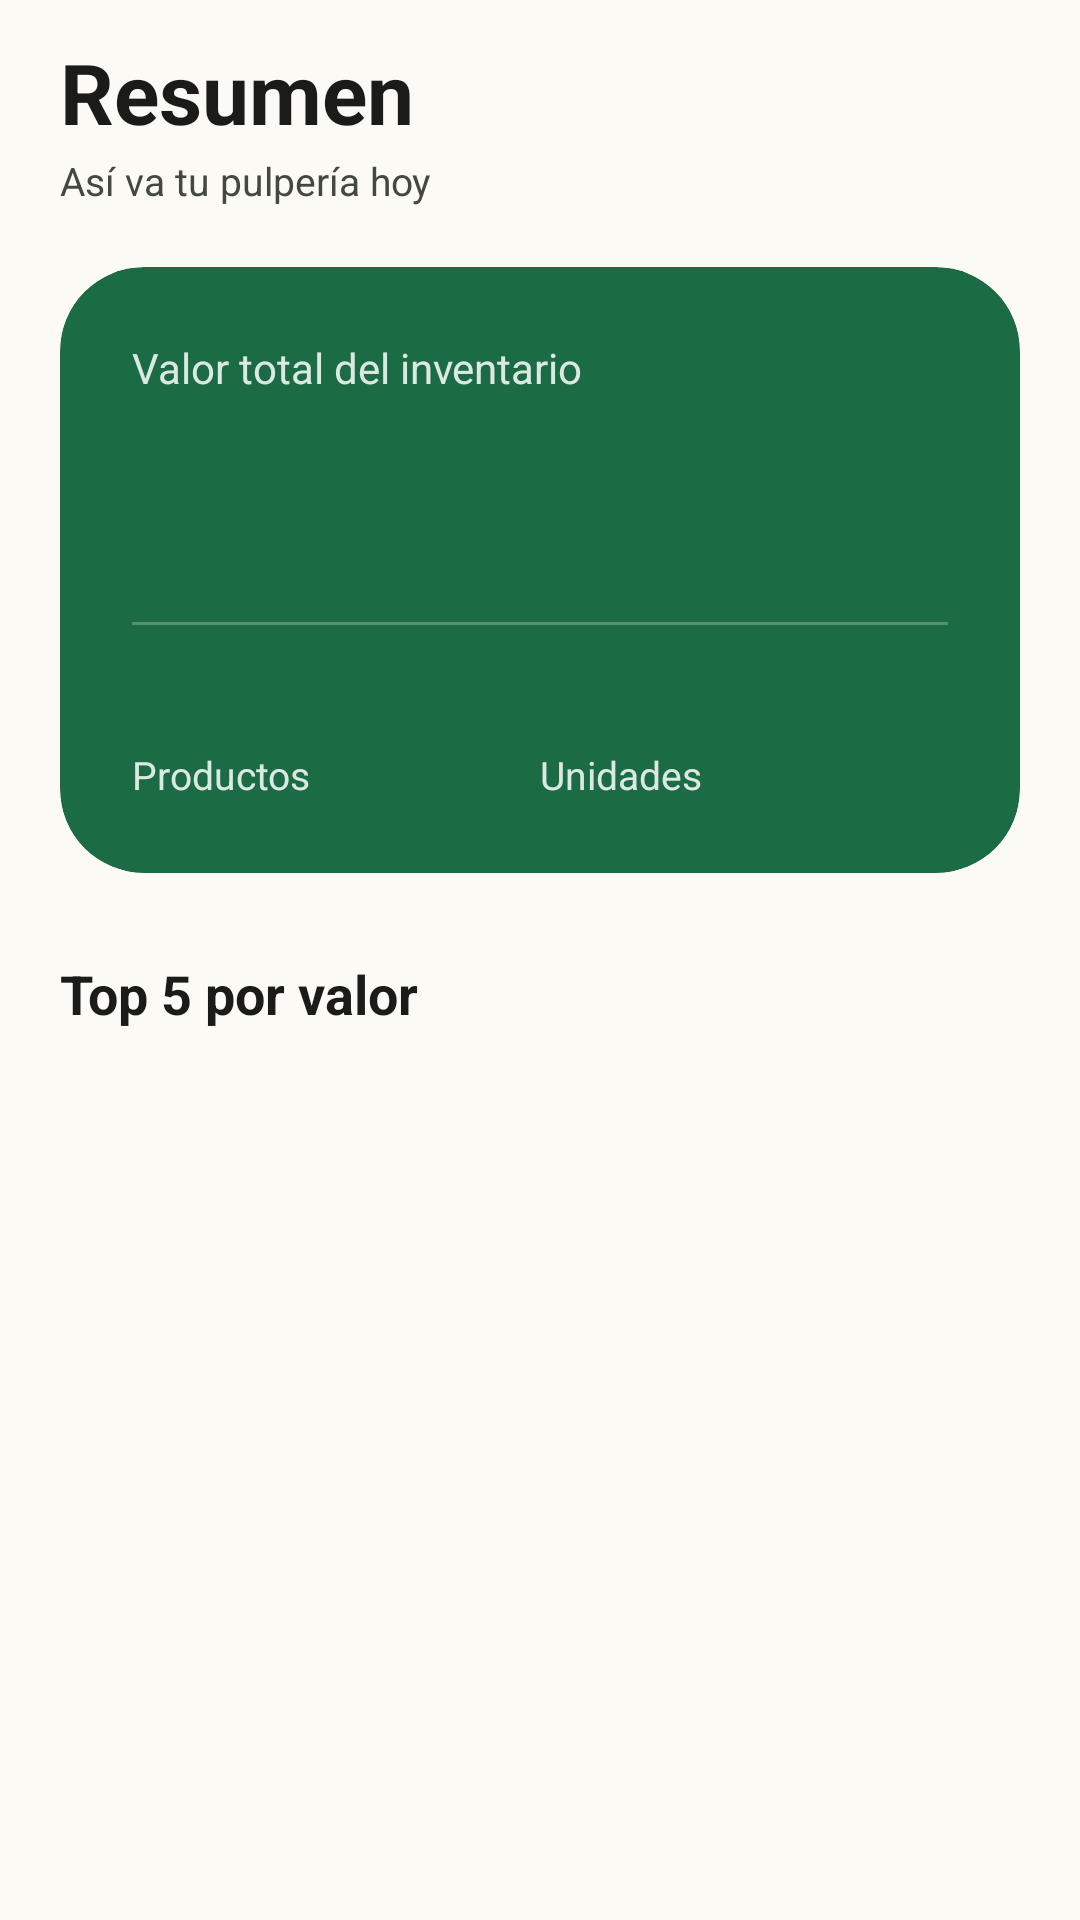

Here is an Android app screen rendered from its layout file. Give the layout XML and the strings, colors and styles it references.
<!-- AndroidManifest.xml: application theme Theme.INVENTARIO -->
<!-- res/layout/fragment_resumen.xml -->
<?xml version="1.0" encoding="utf-8"?>
<androidx.core.widget.NestedScrollView xmlns:android="http://schemas.android.com/apk/res/android"
    xmlns:tools="http://schemas.android.com/tools"
    xmlns:app="http://schemas.android.com/apk/res-auto"
    android:layout_width="match_parent"
    android:layout_height="match_parent"
    android:clipToPadding="false"
    android:fillViewport="true">

    <LinearLayout
        android:layout_width="match_parent"
        android:layout_height="wrap_content"
        android:orientation="vertical"
        android:paddingStart="20dp"
        android:paddingTop="12dp"
        android:paddingEnd="20dp"
        android:paddingBottom="24dp">

        <TextView
            style="@style/Texto.Titulo"
            android:layout_width="wrap_content"
            android:layout_height="wrap_content"
            android:text="@string/resumen_titulo" />

        <TextView
            style="@style/Texto.Etiqueta"
            android:layout_width="wrap_content"
            android:layout_height="wrap_content"
            android:layout_marginTop="2dp"
            android:text="@string/resumen_subtitulo" />

        
        <com.google.android.material.card.MaterialCardView
            android:layout_width="match_parent"
            android:layout_height="wrap_content"
            android:layout_marginTop="20dp"
            app:cardBackgroundColor="?attr/colorPrimary"
            app:cardCornerRadius="28dp"
            app:cardElevation="0dp"
            app:strokeWidth="0dp">

            <LinearLayout
                android:layout_width="match_parent"
                android:layout_height="wrap_content"
                android:orientation="vertical"
                android:padding="24dp">

                <TextView
                    android:layout_width="wrap_content"
                    android:layout_height="wrap_content"
                    android:alpha="0.85"
                    android:text="@string/valor_total"
                    android:textColor="?attr/colorOnPrimary"
                    android:textSize="14sp" />

                <TextView
                    android:id="@+id/texto_valor_total"
                    android:layout_width="match_parent"
                    android:layout_height="wrap_content"
                    android:layout_marginTop="6dp"
                    android:paddingTop="2dp"
                    android:paddingBottom="4dp"
                    android:textSize="34sp"
                    app:autoSizeMaxTextSize="34sp"
                    app:autoSizeMinTextSize="18sp"
                    app:autoSizeTextType="uniform"
                    android:maxLines="1"
                    android:textColor="?attr/colorOnPrimary"
                    android:textStyle="bold"
                    tools:text="L 125,430.00" />

                <View
                    android:layout_width="match_parent"
                    android:layout_height="1dp"
                    android:layout_marginTop="18dp"
                    android:layout_marginBottom="14dp"
                    android:alpha="0.25"
                    android:background="?attr/colorOnPrimary" />

                <LinearLayout
                    android:layout_width="match_parent"
                    android:layout_height="wrap_content"
                    android:orientation="horizontal">

                    <LinearLayout
                        android:layout_width="0dp"
                        android:layout_height="wrap_content"
                        android:layout_weight="1"
                        android:orientation="vertical">

                        <TextView
                            android:id="@+id/texto_cantidad_productos"
                            android:layout_width="wrap_content"
                            android:layout_height="wrap_content"
                            android:textColor="?attr/colorOnPrimary"
                            android:textSize="20sp"
                            android:textStyle="bold"
                            tools:text="42"
                            />

                        <TextView
                            android:layout_width="wrap_content"
                            android:layout_height="wrap_content"
                            android:alpha="0.85"
                            android:text="@string/etiqueta_productos"
                            android:textColor="?attr/colorOnPrimary"
                            android:textSize="13sp" />
                    </LinearLayout>

                    <LinearLayout
                        android:layout_width="0dp"
                        android:layout_height="wrap_content"
                        android:layout_weight="1"
                        android:orientation="vertical">

                        <TextView
                            android:id="@+id/texto_cantidad_unidades"
                            android:layout_width="wrap_content"
                            android:layout_height="wrap_content"
                            android:textColor="?attr/colorOnPrimary"
                            android:textSize="20sp"
                            android:textStyle="bold"
                            tools:text="1,280"
                            />

                        <TextView
                            android:layout_width="wrap_content"
                            android:layout_height="wrap_content"
                            android:alpha="0.85"
                            android:text="@string/etiqueta_unidades"
                            android:textColor="?attr/colorOnPrimary"
                            android:textSize="13sp" />
                    </LinearLayout>
                </LinearLayout>
            </LinearLayout>
        </com.google.android.material.card.MaterialCardView>

        
        <com.google.android.material.card.MaterialCardView
            android:id="@+id/tarjeta_alerta"
            android:layout_width="match_parent"
            android:layout_height="wrap_content"
            android:layout_marginTop="16dp"
            android:visibility="gone"
            app:cardBackgroundColor="?attr/colorErrorContainer"
            app:cardCornerRadius="20dp"
            app:cardElevation="0dp"
            app:strokeWidth="0dp">

            <LinearLayout
                android:layout_width="match_parent"
                android:layout_height="wrap_content"
                android:orientation="horizontal"
                android:padding="16dp">

                <ImageView
                    android:layout_width="24dp"
                    android:layout_height="24dp"
                    android:layout_marginTop="1dp"
                    android:importantForAccessibility="no"
                    android:src="@drawable/ic_alerta"
                    app:tint="?attr/colorOnErrorContainer" />

                <LinearLayout
                    android:layout_width="0dp"
                    android:layout_height="wrap_content"
                    android:layout_marginStart="14dp"
                    android:layout_weight="1"
                    android:orientation="vertical">

                    <TextView
                        android:id="@+id/texto_alerta_titulo"
                        android:layout_width="wrap_content"
                        android:layout_height="wrap_content"
                        android:textColor="?attr/colorOnErrorContainer"
                        android:textSize="16sp"
                        android:textStyle="bold" />

                    <TextView
                        android:id="@+id/texto_alerta_detalle"
                        android:layout_width="wrap_content"
                        android:layout_height="wrap_content"
                        android:layout_marginTop="4dp"
                        android:lineSpacingMultiplier="1.15"
                        android:textColor="?attr/colorOnErrorContainer"
                        android:textSize="14sp" />
                </LinearLayout>
            </LinearLayout>
        </com.google.android.material.card.MaterialCardView>

        <TextView
            style="@style/Texto.Seccion"
            android:layout_width="wrap_content"
            android:layout_height="wrap_content"
            android:layout_marginTop="28dp"
            android:text="@string/top_titulo" />

        <LinearLayout
            android:id="@+id/lista_top"
            android:layout_width="match_parent"
            android:layout_height="wrap_content"
            android:layout_marginTop="12dp"
            android:orientation="vertical" />

        <TextView
            android:id="@+id/texto_top_vacio"
            style="@style/Texto.Etiqueta"
            android:layout_width="match_parent"
            android:layout_height="wrap_content"
            android:layout_marginTop="8dp"
            android:text="@string/top_vacio"
            android:textSize="15sp"
            android:visibility="gone" />
    </LinearLayout>
</androidx.core.widget.NestedScrollView>
<!-- resources referenced by this layout -->
<resources>
  <string name="etiqueta_productos">Productos</string>
  <string name="etiqueta_unidades">Unidades</string>
  <string name="resumen_subtitulo">Así va tu pulpería hoy</string>
  <string name="resumen_titulo">Resumen</string>
  <string name="top_titulo">Top 5 por valor</string>
  <string name="top_vacio">Aún no hay productos. Agrega el primero en la pestaña Productos.</string>
  <string name="valor_total">Valor total del inventario</string>
  <style name="Texto.Etiqueta" parent="">
          <item name="android:textSize">13sp</item>
          <item name="android:textColor">?attr/colorOnSurfaceVariant</item>
      </style>
  <style name="Texto.Seccion" parent="">
          <item name="android:textSize">18sp</item>
          <item name="android:textStyle">bold</item>
          <item name="android:textColor">?attr/colorOnSurface</item>
      </style>
  <style name="Texto.Titulo" parent="">
          <item name="android:textSize">28sp</item>
          <item name="android:textStyle">bold</item>
          <item name="android:textColor">?attr/colorOnSurface</item>
      </style>
  <style name="Theme.INVENTARIO" parent="Base.Theme.INVENTARIO" />
  <style name="Base.Theme.INVENTARIO" parent="Theme.Material3.DayNight.NoActionBar">
          <item name="colorPrimary">@color/verde_principal</item>
          <item name="colorOnPrimary">@color/verde_sobre</item>
          <item name="colorPrimaryContainer">@color/verde_suave</item>
          <item name="colorOnPrimaryContainer">@color/verde_suave_texto</item>
          <item name="colorSecondary">@color/ambar</item>
          <item name="colorSecondaryContainer">@color/ambar_suave</item>
          <item name="colorOnSecondaryContainer">@color/ambar_suave_texto</item>
          <item name="android:colorBackground">@color/fondo</item>
          <item name="colorSurface">@color/fondo</item>
          <item name="colorOnSurface">@color/texto</item>
          <item name="colorSurfaceVariant">@color/variante</item>
          <item name="colorOnSurfaceVariant">@color/texto_variante</item>
          <item name="colorOutline">@color/borde</item>
          <item name="colorOutlineVariant">@color/borde_suave</item>
          <item name="colorSurfaceContainerLowest">@color/contenedor_bajo</item>
          <item name="colorSurfaceContainerLow">@color/contenedor_bajo</item>
          <item name="colorSurfaceContainer">@color/contenedor</item>
          <item name="colorSurfaceContainerHigh">@color/contenedor_alto</item>
          <item name="colorSurfaceContainerHighest">@color/contenedor_alto</item>
          <item name="colorError">@color/error</item>
          <item name="colorErrorContainer">@color/error_suave</item>
          <item name="colorOnErrorContainer">@color/error_suave_texto</item>
          <item name="android:statusBarColor">@android:color/transparent</item>
          <item name="android:navigationBarColor">@android:color/transparent</item>
      </style>
  <color name="verde_principal">#1B6B45</color>
  <color name="verde_sobre">#FFFFFF</color>
  <color name="verde_suave">#BFEBD0</color>
  <color name="verde_suave_texto">#00210F</color>
  <color name="ambar">#8A5100</color>
  <color name="ambar_suave">#FFDDB3</color>
  <color name="ambar_suave_texto">#2C1600</color>
  <color name="fondo">#FBFAF5</color>
  <color name="texto">#1B1C18</color>
  <color name="variante">#E1E4D9</color>
  <color name="texto_variante">#44483F</color>
  <color name="borde">#74796E</color>
  <color name="borde_suave">#CBCEC2</color>
  <color name="contenedor_bajo">#FFFFFF</color>
  <color name="contenedor">#F1F0E9</color>
  <color name="contenedor_alto">#EAE9E2</color>
  <color name="error">#BA1A1A</color>
  <color name="error_suave">#FFDAD6</color>
  <color name="error_suave_texto">#410002</color>
</resources>
